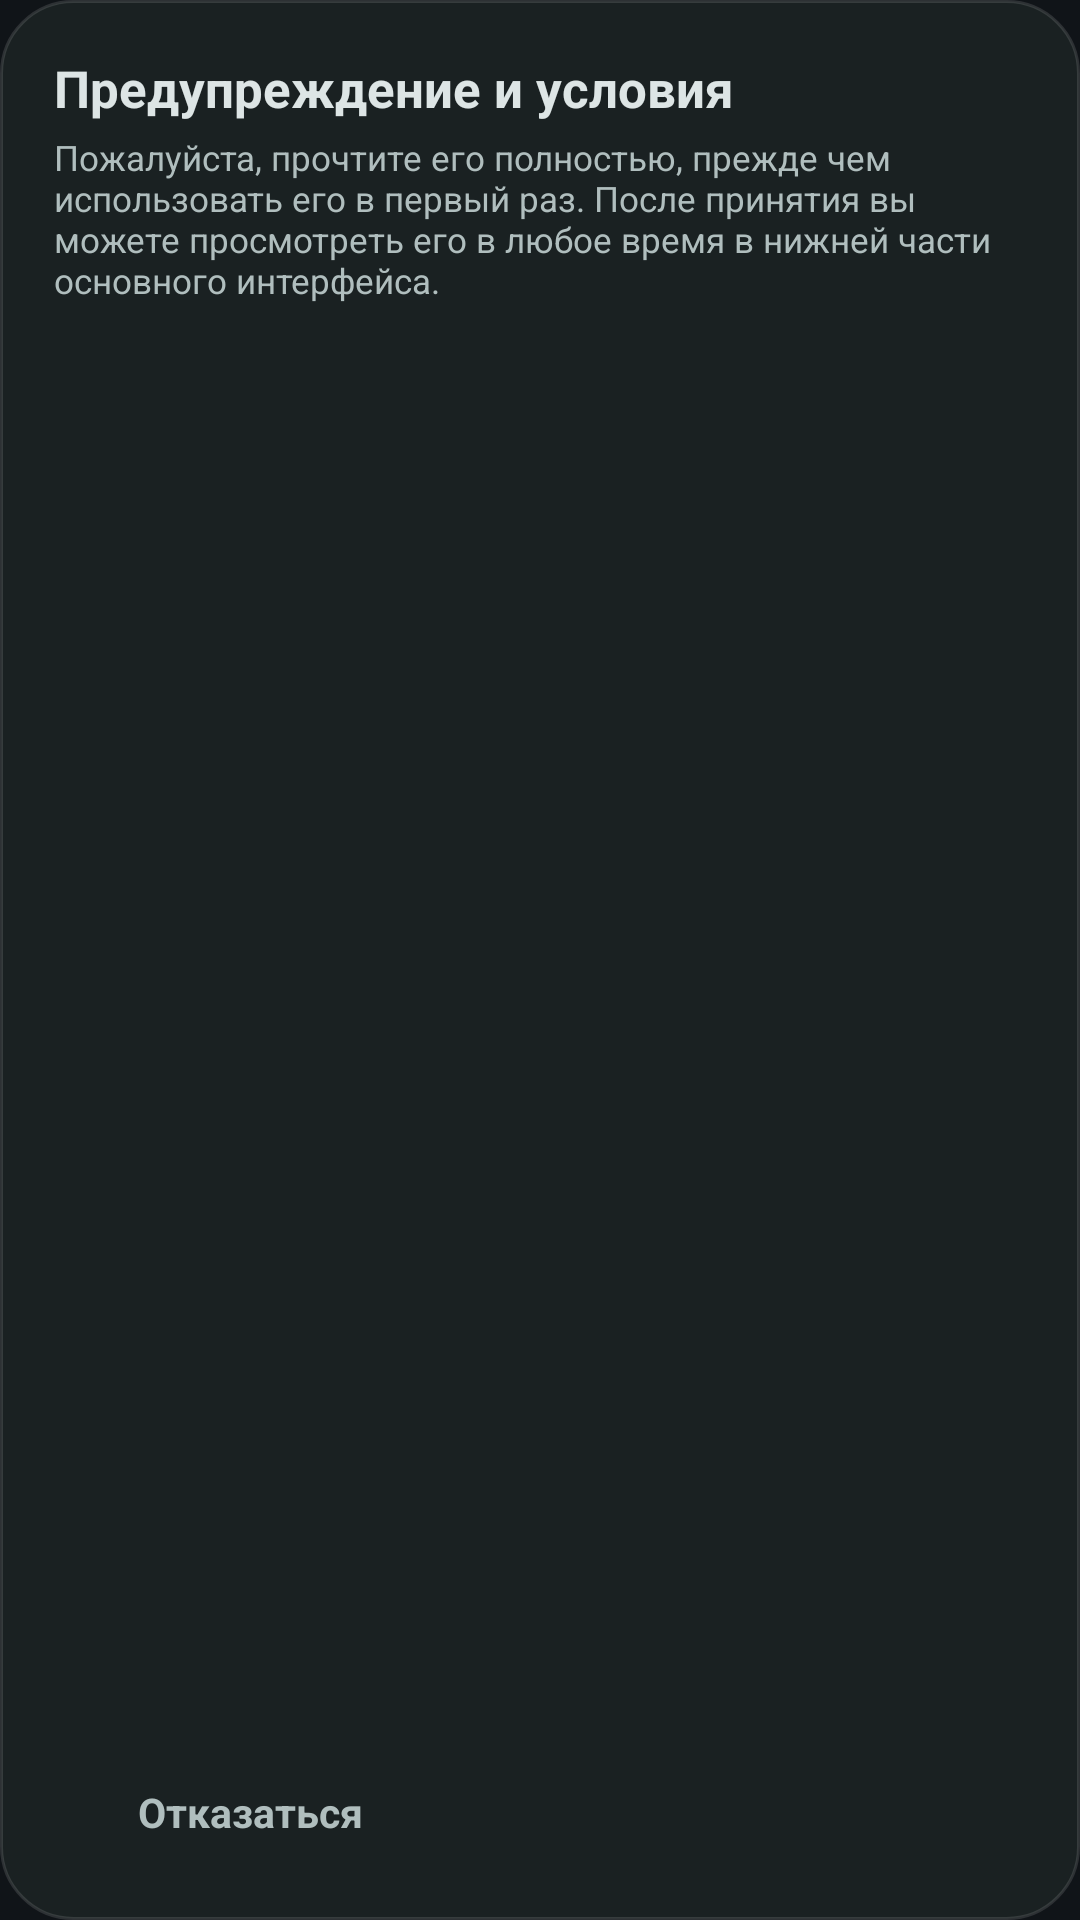

Here is an Android app screen rendered from its layout file. Give the layout XML and the strings, colors and styles it references.
<!-- AndroidManifest.xml: application theme Theme.CarPlaySender -->
<!-- res/layout/dialog_disclaimer.xml -->
<?xml version="1.0" encoding="utf-8"?>
<LinearLayout xmlns:android="http://schemas.android.com/apk/res/android"
    android:layout_width="match_parent"
    android:layout_height="wrap_content"
    android:background="@drawable/bg_dialog_panel"
    android:orientation="vertical"
    android:paddingStart="18dp"
    android:paddingTop="18dp"
    android:paddingEnd="18dp"
    android:paddingBottom="14dp">

    <TextView
        android:layout_width="match_parent"
        android:layout_height="wrap_content"
        android:text="Предупреждение и условия"
        android:textColor="@color/m3_on_surface"
        android:textSize="17sp"
        android:textStyle="bold" />

    <TextView
        android:id="@+id/disclaimerSubtitle"
        android:layout_width="match_parent"
        android:layout_height="wrap_content"
        android:layout_marginTop="4dp"
        android:text="Пожалуйста, прочтите его полностью, прежде чем использовать его в первый раз. После принятия вы можете просмотреть его в любое время в нижней части основного интерфейса."
        android:textColor="@color/m3_on_var"
        android:textSize="11.5sp" />

    
    <ScrollView
        android:id="@+id/disclaimerScroll"
        android:layout_width="match_parent"
        android:layout_height="0dp"
        android:layout_marginTop="10dp"
        android:layout_weight="1"
        android:fadeScrollbars="false"
        android:scrollbars="vertical">

        <LinearLayout
            android:id="@+id/disclaimerSections"
            android:layout_width="match_parent"
            android:layout_height="wrap_content"
            android:orientation="vertical"
            android:paddingEnd="4dp" />
    </ScrollView>

    
    <TextView
        android:id="@+id/disclaimerBlockHint"
        android:layout_width="match_parent"
        android:layout_height="wrap_content"
        android:layout_marginTop="8dp"
        android:gravity="center"
        android:textColor="@color/m3_amber"
        android:textSize="11.5sp"
        android:visibility="gone" />

    <LinearLayout
        android:layout_width="match_parent"
        android:layout_height="wrap_content"
        android:layout_marginTop="10dp"
        android:orientation="horizontal">

        
        <TextView
            android:id="@+id/btnDecline"
            android:layout_width="0dp"
            android:layout_height="44dp"
            android:layout_weight="1"
            android:background="@drawable/bg_tbtn"
            android:gravity="center"
            android:text="Отказаться"
            android:textColor="@color/m3_on_var"
            android:textSize="13.5sp"
            android:textStyle="bold" />

        <TextView
            android:id="@+id/btnAccept"
            android:layout_width="0dp"
            android:layout_height="44dp"
            android:layout_marginStart="10dp"
            android:layout_weight="1.4"
            android:background="@drawable/bg_cta_fill"
            android:enabled="false"
            android:gravity="center"
            android:textColor="@color/disclaimer_accept_text"
            android:textSize="13.5sp"
            android:textStyle="bold" />
    </LinearLayout>
</LinearLayout>
<!-- resources referenced by this layout -->
<resources>
  <color name="m3_amber">#E8C072</color>
  <color name="m3_on_surface">#DDE5E5</color>
  <color name="m3_on_var">#B0BEBE</color>
  <!-- drawable bg_dialog_panel (drawable) -->
  <?xml version="1.0" encoding="utf-8"?>
  <shape xmlns:android="http://schemas.android.com/apk/res/android" android:shape="rectangle">
      <solid android:color="#1A2122" />
      <corners android:radius="24dp" />
      <stroke android:width="1dp" android:color="#1FFFFFFF" />
  </shape>
  <style name="Theme.CarPlaySender" parent="Theme.AppCompat.DayNight.NoActionBar">
          <item name="android:statusBarColor">#000000</item>
          <item name="android:navigationBarColor">#000000</item>
          <item name="android:windowLightStatusBar">false</item>
          <item name="android:windowLightNavigationBar">false</item>
          <item name="android:colorBackground">#101418</item>
      </style>
</resources>
